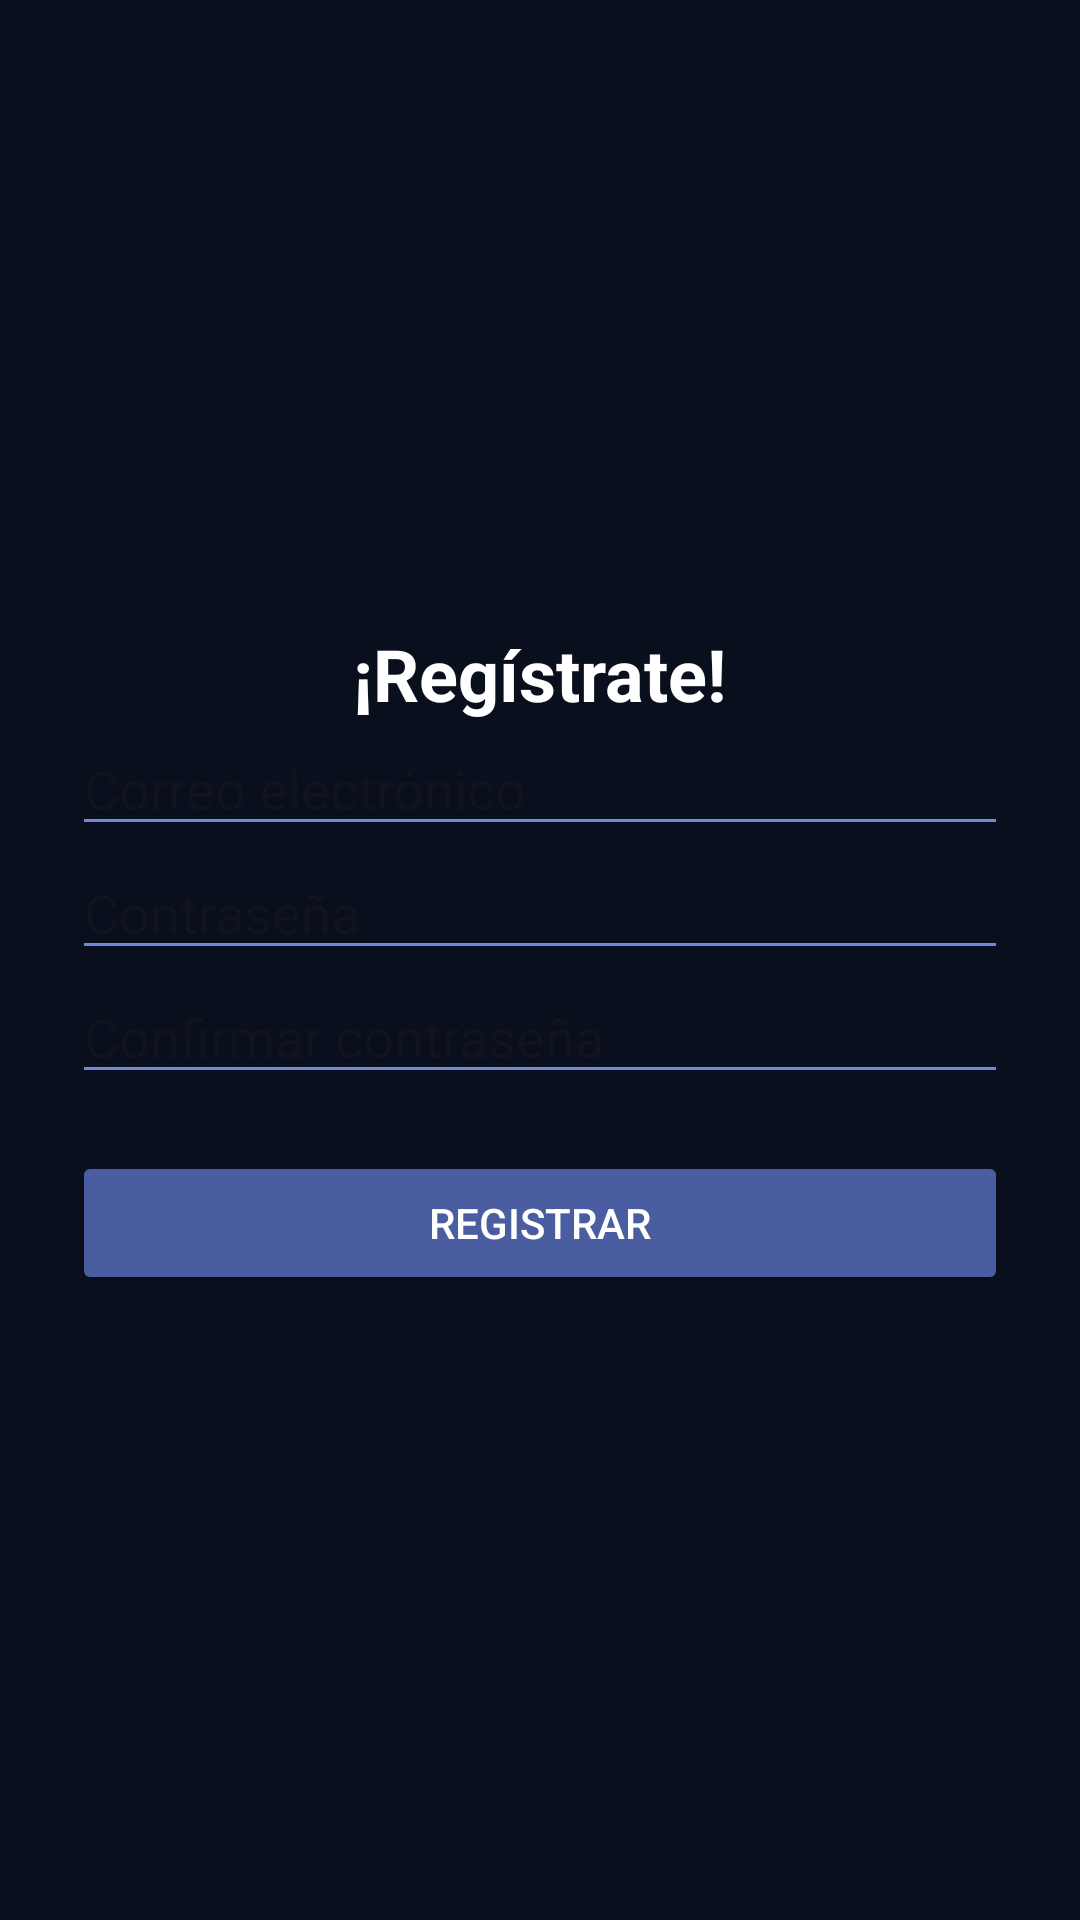

Android layout source for this screen:
<!-- AndroidManifest.xml: application theme Theme.PracticaAutenticacionCervantesFedra -->
<!-- res/layout/activity_singin.xml -->
<?xml version="1.0" encoding="utf-8"?>
<LinearLayout xmlns:android="http://schemas.android.com/apk/res/android"
    xmlns:tools="http://schemas.android.com/tools"
    android:layout_width="match_parent"
    android:layout_height="match_parent"
    android:orientation="vertical"
    android:gravity="center"
    android:padding="24dp"
    android:background="@color/backgroundWarm">

    <TextView
        android:layout_width="wrap_content"
        android:layout_height="wrap_content"
        android:text="¡Regístrate!"
        android:textSize="24sp"
        android:textStyle="bold"
        android:textColor="@color/white"
        android:gravity="center"/>

    <EditText
        android:id="@+id/etrEmail"
        android:layout_width="match_parent"
        android:layout_height="wrap_content"
        android:hint="Correo electrónico"
        android:textColor="@color/white"
        android:hintTextColor="@color/textWarm"
        android:backgroundTint="@color/textWarm"
        android:inputType="textEmailAddress"/>

    <EditText
        android:id="@+id/etrPassword"
        android:layout_width="match_parent"
        android:layout_height="wrap_content"
        android:hint="Contraseña"
        android:textColor="@color/white"
        android:hintTextColor="@color/textWarm"
        android:backgroundTint="@color/textWarm"
        android:inputType="textPassword"/>

    <EditText
        android:id="@+id/etrConfirmPassword"
        android:layout_width="match_parent"
        android:layout_height="wrap_content"
        android:hint="Confirmar contraseña"
        android:textColor="@color/white"
        android:hintTextColor="@color/textWarm"
        android:backgroundTint="@color/textWarm"
        android:inputType="textPassword"/>

    <TextView
        android:id="@+id/tvrError"
        android:layout_width="wrap_content"
        android:layout_height="wrap_content"
        android:textColor="@android:color/holo_red_light"
        android:visibility="invisible"/>

    <Button
        android:id="@+id/btnRegister"
        android:layout_width="match_parent"
        android:layout_height="wrap_content"
        android:text="Registrar"
        android:textColor="@color/white"
        android:backgroundTint="@color/buttonWarm"/>

</LinearLayout>
<!-- resources referenced by this layout -->
<resources>
  <color name="backgroundWarm">#0A0F1E</color>
  <color name="buttonWarm">#4B5DA1</color>
  <color name="textWarm">#7289DA</color> &gt;
  <color name="white">#FFFFFFFF</color>
  <style name="Theme.PracticaAutenticacionCervantesFedra" parent="Base.Theme.PracticaAutenticacionCervantesFedra" />
  <style name="Base.Theme.PracticaAutenticacionCervantesFedra" parent="Theme.Material3.DayNight.NoActionBar">
          
          
      </style>
</resources>
